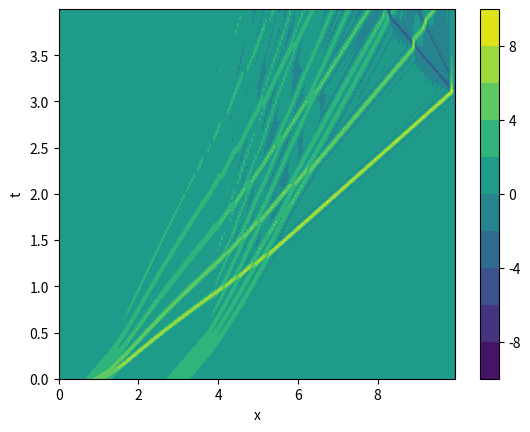

The matplotlib source for this figure:
# -*- coding: utf-8 -*-
import matplotlib.pyplot as plt
import numpy as np
from numpy import sqrt, pi ,exp
from scipy.stats import hypsecant


def onde1(x):
    return (1/sqrt(2*np.pi*0.01)) * exp(-50*(x-1)**2)
    
def onde2(x):
    return (1/sqrt(2*np.pi*0.4)) * exp(-1.25*(x-5)**2)
    
def u0(x):
    return onde1(x) + onde2(x)

delta = 0.02
    

def time_ev(u_0, t_f, k, x_f, h):
    x_range = [i*h for i in range(int(x_f/h))]
    U = []
    U.append([u_0(x) for x in x_range])
    
    t_range = [j*k for j in range(int(t_f/k))]
    for t in t_range[1:]:
        u1 = U[-1]
        
        if t == k:
            u2 = u1
        else:
            u2 = U[-2]
            
        U.append([0,0] + [u2[i] - (k/(3*h)) *(u1[i+1] + u1[i] + u1[i-1]) * (u1[i+1] - u1[i-1]) + (delta**2) * (k/(h**3)) * (u1[i+2] - 2*u1[i+1] + 2*u1[i-1] - u1[i-2])  for i in range(2,len(u1)-2)] + [0,0])
    plt.plot(x_range, U[0], label = "t=0")
    plt.plot(x_range, U[200], label = "t=0.1")
    plt.plot(x_range, U[2000], label = "t=1")
    plt.legend()
    plt.show()
    plt.clf()
    
    [xx,tt]=np.meshgrid(x_range,t_range)
    plt.contourf(xx,tt, np.array(U), levels = 10)
    plt.xlabel("x")
    plt.ylabel("t")
    plt.colorbar()
    plt.show()
    
    
def soliton1(x):
    return (pi/0.2)*hypsecant.pdf((x-1)/0.2)

def soliton2(x):
    return (pi/0.4)*hypsecant.pdf((x-3)/0.4)

def solit(x):
    return soliton1(x) + soliton2(x)
    
    
if __name__ == "__main__":
    time_ev(solit, 4, 0.0005, 10, 0.05)